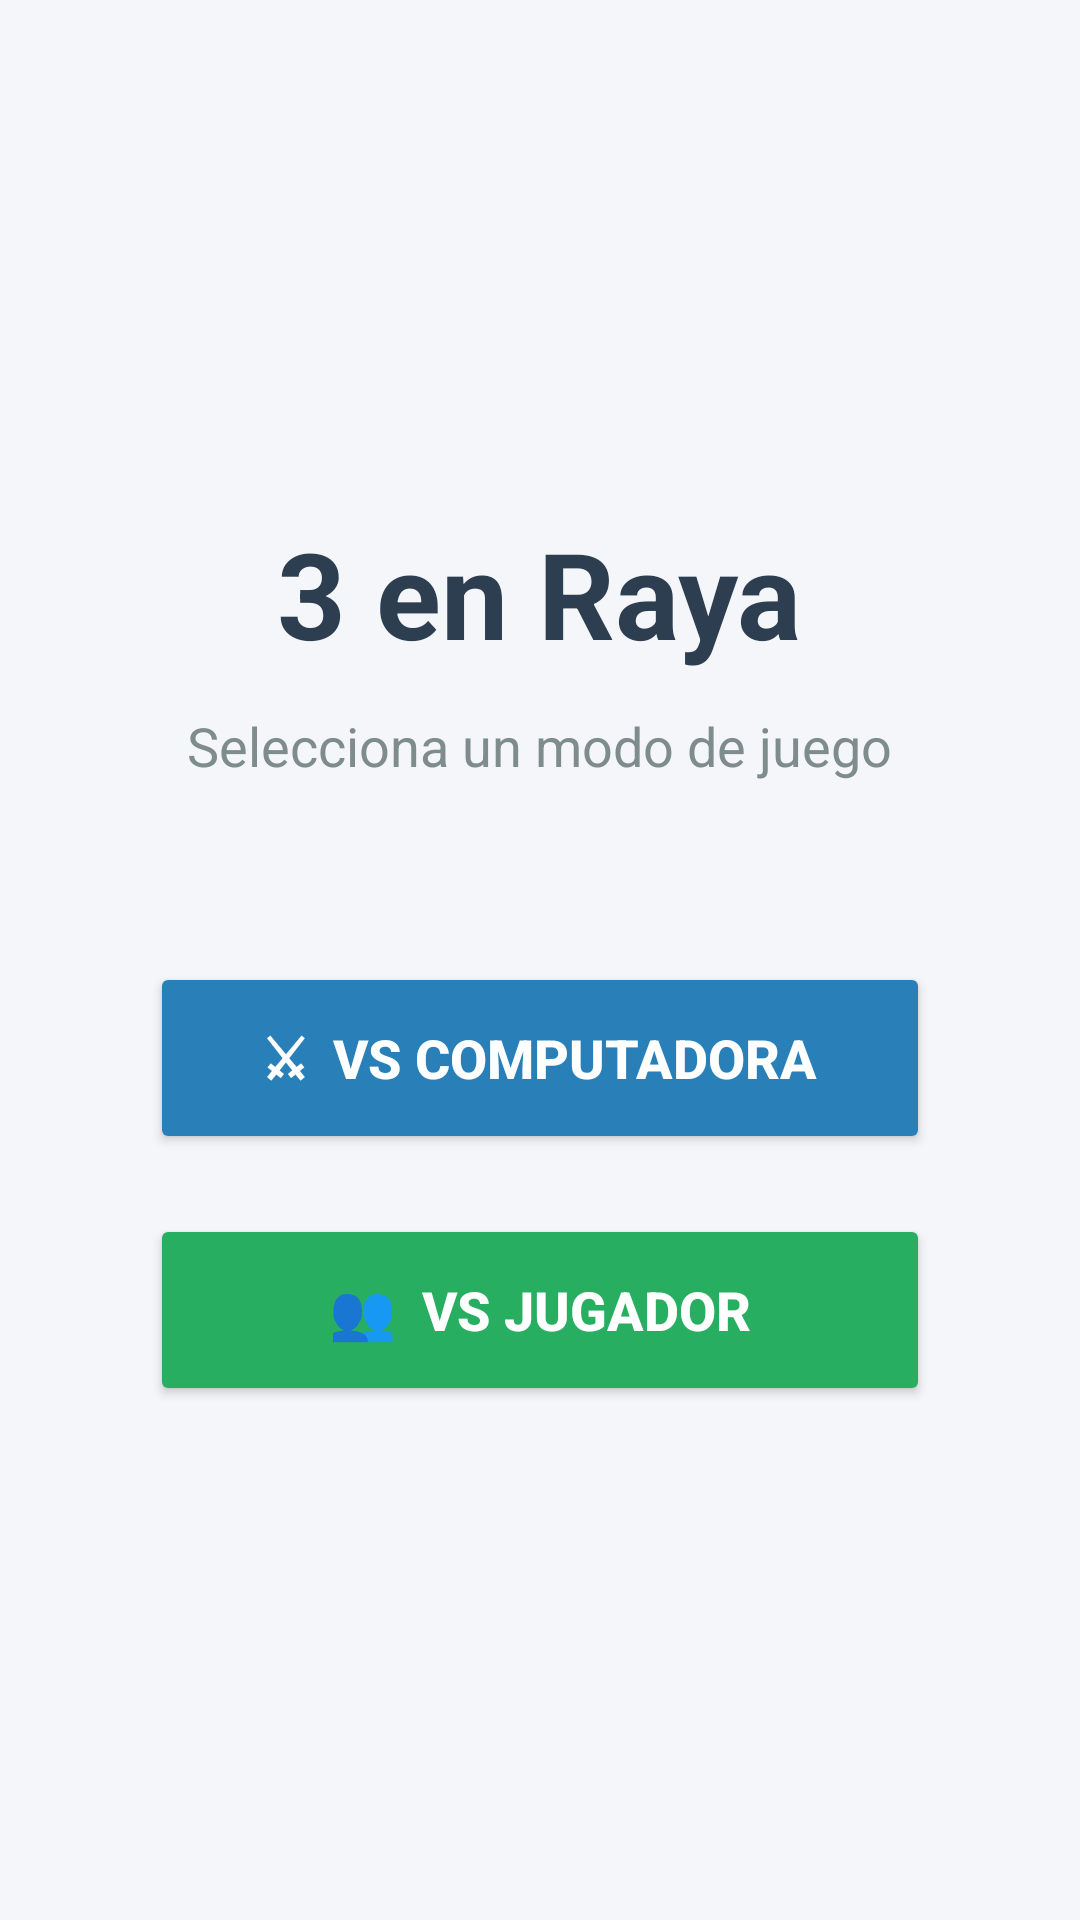

Layout XML and referenced resources for this Android screen:
<!-- AndroidManifest.xml: application theme Theme.ProyectoEDD -->
<!-- res/layout/activity_main.xml -->
<?xml version="1.0" encoding="utf-8"?>
<LinearLayout xmlns:android="http://schemas.android.com/apk/res/android"
    xmlns:app="http://schemas.android.com/apk/res-auto"
    android:layout_width="match_parent"
    android:layout_height="match_parent"
    android:background="#F5F6FA"
    android:gravity="center"
    android:orientation="vertical"
    android:padding="24dp">

    <TextView
        android:layout_width="wrap_content"
        android:layout_height="wrap_content"
        android:layout_marginBottom="12dp"
        android:text="3 en Raya"
        android:textColor="#2C3E50"
        android:textSize="40sp"
        android:textStyle="bold" />

    <TextView
        android:layout_width="wrap_content"
        android:layout_height="wrap_content"
        android:layout_marginBottom="60dp"
        android:text="Selecciona un modo de juego"
        android:textColor="#7F8C8D"
        android:textSize="18sp" />

    <Button
        android:id="@+id/btnJugarPVC"
        android:layout_width="260dp"
        android:layout_height="64dp"
        android:layout_marginBottom="20dp"
        android:text="⚔  vs Computadora"
        android:textColor="@color/white"
        android:textSize="18sp"
        android:textStyle="bold"
        app:backgroundTint="#2980B9"
        app:cornerRadius="16dp" />

    <Button
        android:id="@+id/btnJugarPVP"
        android:layout_width="260dp"
        android:layout_height="64dp"
        android:text="👥  vs Jugador"
        android:textColor="@color/white"
        android:textSize="18sp"
        android:textStyle="bold"
        app:backgroundTint="#27AE60"
        app:cornerRadius="16dp" />

</LinearLayout>
<!-- resources referenced by this layout -->
<resources>
  <style name="Theme.ProyectoEDD" parent="Base.Theme.ProyectoEDD" />
  <style name="Base.Theme.ProyectoEDD" parent="Theme.Material3.DayNight.NoActionBar">
          
          
      </style>
  <!-- not gathered from this repository: default colours our renderer supplied (Android Studio template values) -->
  <color name="white">#FFFFFFFF</color>
</resources>
